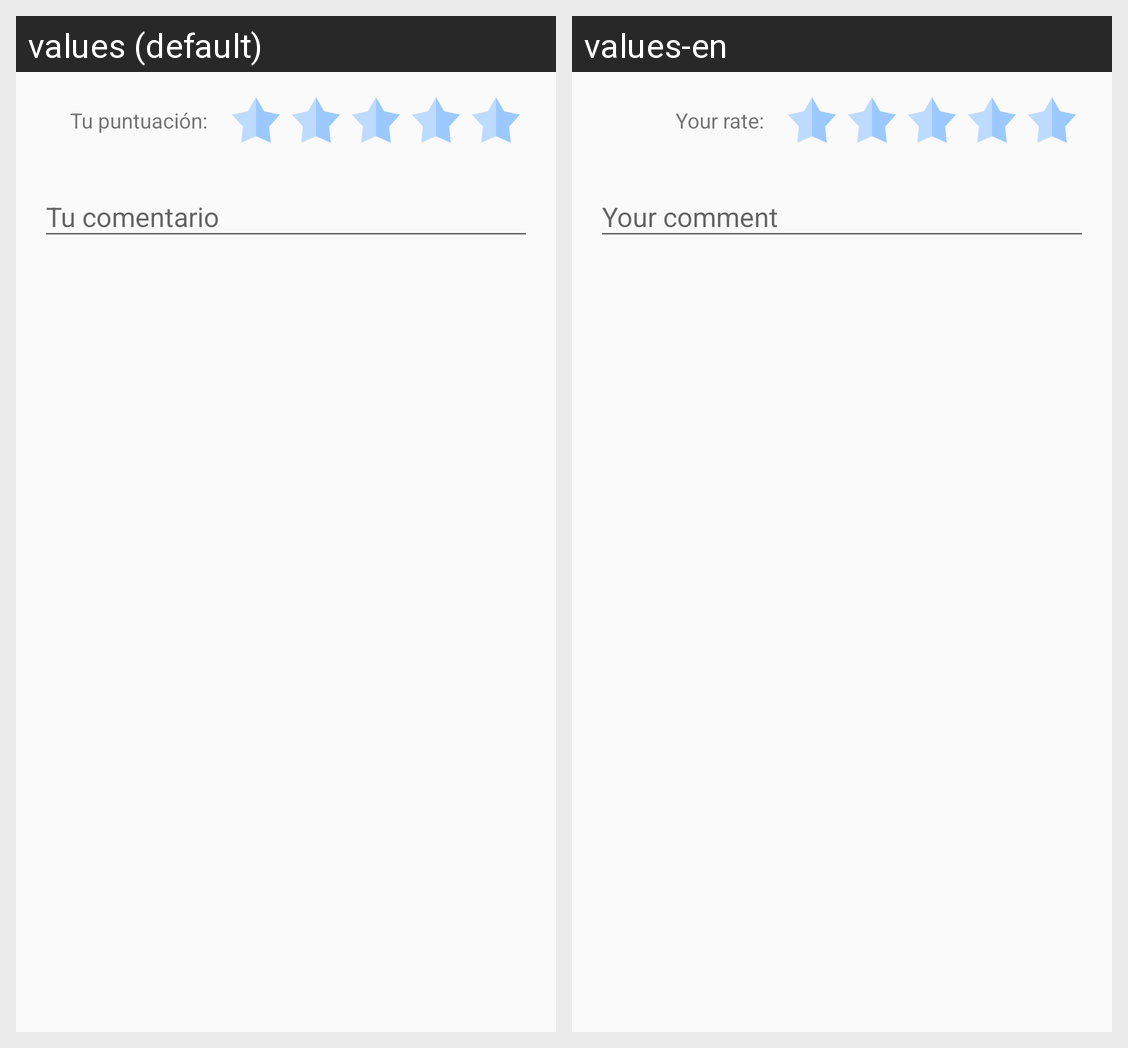

Translations of the strings shown on this Android screen, per locale in the grid:
Android screen res/layout/activity_valoracion.xml rendered under 2 locales, left to right: values (default), values-en. Device: Nexus 5 (rendered at 1080×1920; each locale shown at half size, 540×960, under a caption strip naming it); theme AppTheme.
Strings drawn on this screen, with the default value and each locale's value (text and hints the layout hard-codes, and strings that could not be matched under every locale, appear in the picture but are not listed):

tu_valoracion
  values: Tu puntuación:
  values-en: Your rate:

comentario
  values: Tu comentario
  values-en: Your comment
